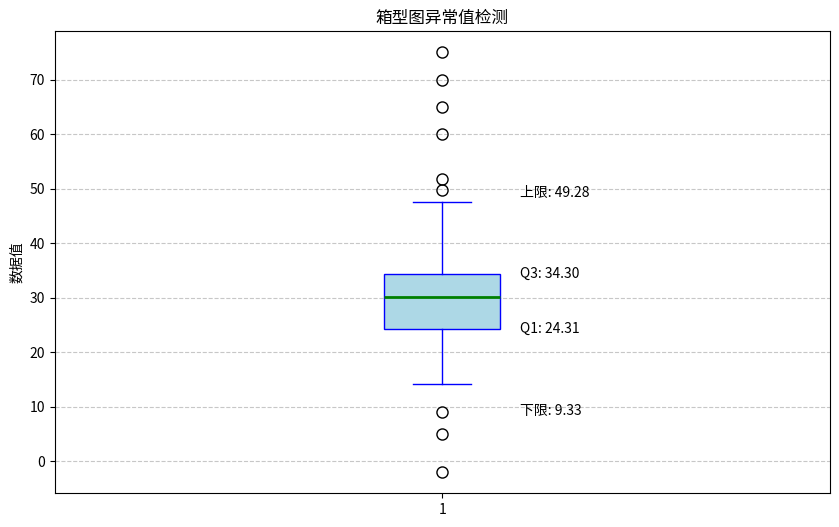

The script that saved this image:
#!/usr/bin/env python
# -*- coding: utf-8 -*-
"""
箱型图检测异常值案例说明：
本案例使用箱型图方法检测数据中的异常值。箱型图基于数据的四分位数，
通过计算上下限（Q1-1.5*IQR和Q3+1.5*IQR）来识别异常值，其中IQR是四分位距。
示例中生成包含异常值的随机数据，使用箱型图进行可视化并标记异常值。
"""

import numpy as np
import matplotlib.pyplot as plt
import pandas as pd

# 生成示例数据：主要分布在[10, 50]之间，添加一些异常值
np.random.seed(42)  # 设置随机种子，确保结果可复现
normal_data = np.random.normal(loc=30, scale=8, size=200)  # 正常数据
outliers = np.array([5, 60, 65, 70, -2, 75])  # 异常值
data = np.concatenate([normal_data, outliers])  # 合并数据

# 计算四分位数和异常值边界
q1 = np.percentile(data, 25)  # 第一四分位数
q3 = np.percentile(data, 75)  # 第三四分位数
iqr = q3 - q1  # 四分位距
lower_bound = q1 - 1.5 * iqr  # 下限
upper_bound = q3 + 1.5 * iqr  # 上限

# 检测异常值
outlier_indices = np.where((data < lower_bound) | (data > upper_bound))[0]
outlier_values = data[outlier_indices]

# 输出结果
print("箱型图异常值检测结果：")
print(f"数据总量: {len(data)} 个")
print(f"第一四分位数(Q1): {q1:.2f}")
print(f"第三四分位数(Q3): {q3:.2f}")
print(f"四分位距(IQR): {iqr:.2f}")
print(f"异常值下限: {lower_bound:.2f}")
print(f"异常值上限: {upper_bound:.2f}")
print(f"检测到异常值数量: {len(outlier_values)} 个")
print(f"异常值: {', '.join([f'{x:.2f}' for x in outlier_values])}")

# 可视化箱型图
plt.figure(figsize=(10, 6))
box = plt.boxplot(data, patch_artist=True, 
                 boxprops=dict(facecolor='lightblue', color='blue'),
                 capprops=dict(color='blue'),
                 whiskerprops=dict(color='blue'),
                 flierprops=dict(marker='o', color='red', markersize=8),
                 medianprops=dict(color='green', linewidth=2))

# 添加文本说明
plt.text(1.1, q1, f'Q1: {q1:.2f}', verticalalignment='center')
plt.text(1.1, q3, f'Q3: {q3:.2f}', verticalalignment='center')
plt.text(1.1, lower_bound, f'下限: {lower_bound:.2f}', verticalalignment='center')
plt.text(1.1, upper_bound, f'上限: {upper_bound:.2f}', verticalalignment='center')

plt.title('箱型图异常值检测')
plt.ylabel('数据值')
plt.grid(axis='y', linestyle='--', alpha=0.7)
plt.show()
    